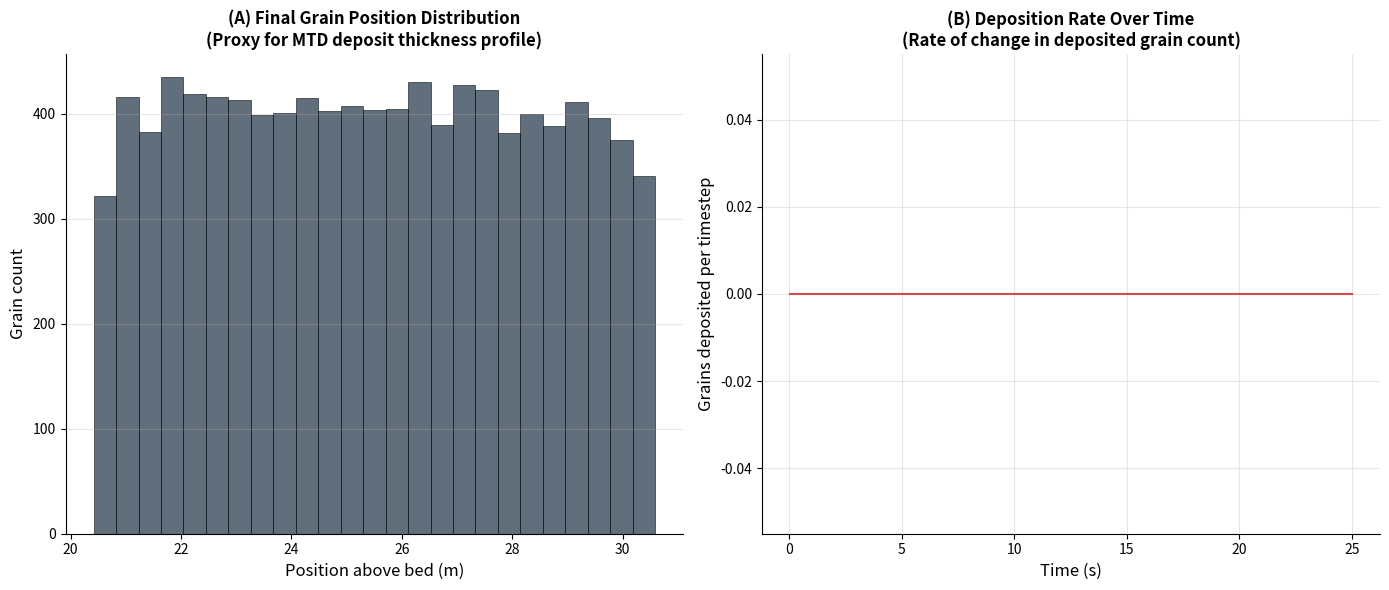

This figure's Python source:
"""
agents.py
=========
Agent-based sediment transport model for the Japan Trench frontal prism.

Simulates individual sediment grain trajectories during mass transport events
using a stochastic forcing framework consistent with the slope stability model
in slope/stability.py. Each grain is treated as an independent agent subject
to gravitational forcing, drag, and stochastic diffusion representing
turbulence and grain-grain interactions.

Physical basis:
  Grain motion follows a discretized Langevin equation:
    v(t+dt) = v(t) + (F - C_d * v^2) * dt + sigma * dW
    x(t+dt) = x(t) + v(t+dt) * dt
    x(t)    = max(x(t), 0)   [grains cannot penetrate the bed]

  where:
    F      = gravitational forcing (slope angle and pore pressure dependent)
    C_d    = drag coefficient (grain-size and shape dependent)
    sigma  = diffusion coefficient (turbulence intensity)
    dW     = Wiener increment (Gaussian random noise)

Connection to ProboSed pipeline:
  The SedimentAgentModel is designed to receive MTD boundary depths from
  JCORESMiner.score_to_mtd_catalog() (core_ml/labeler.py) as physical
  constraints on the transport domain. The clast distribution output
  (calculate_clast_distribution) provides a proxy for MTD thickness
  that can be compared directly against core observations.

Physical parameter context (IODP Expeditions 386 and 405):
  - Settling velocity w_s = 0.02 m/s corresponds to fine silt
    (Stokes settling for D50 ~20 microns in seawater at 2 degrees C)
  - Drag coefficient C_d = 0.5 is appropriate for natural irregular grains
    (Dietrich 1982; intermediate between sphere and angular clast)
  - Diffusion coefficient sigma = 0.01 reflects low-turbulence
    submarine mass transport conditions

Implementation note:
  All computations use pure NumPy. JAX is not required.
  The vectorized ensemble (N=10,000 grains) runs in under 10 seconds on CPU.
  This is consistent with the OU slope stability model in slope/stability.py
  which also uses pure NumPy for portability and reproducibility.

References:
  Dietrich, W.E. (1982). Settling velocity of natural particles.
    Water Resources Research, 18(6), 1615-1626.
  Malamud, B.D., et al. (2004). Landslide inventories and their statistical
    properties. Earth Surface Processes and Landforms, 29(6), 687-711.
"""

import numpy as np


# =============================================================================
# PHYSICAL CONSTANTS
# Defined at module level for transparency and easy adjustment.
# =============================================================================

# Default settling velocity (m/s)
# Stokes settling for fine silt (D50 ~20 microns) in seawater at 2 degrees C.
# Representative of the Japan Trench frontal prism hemipelagic sediment
# (siliceous mudstone, dominant lithology at Site C0019, Exp 405).
DEFAULT_SETTLING_VELOCITY = 0.02

# Default drag coefficient (dimensionless)
# Intermediate value for natural irregular grains (Dietrich 1982).
# Sphere = 0.47; angular clast = 0.8-1.0; rounded natural grain ~ 0.5.
DEFAULT_DRAG_COEFF = 0.5

# Default diffusion coefficient (m/s per sqrt(s))
# Represents turbulence intensity during submarine mass transport.
# Low value (0.01) reflects the low-Reynolds-number conditions of
# deep-water (>6000 m) mass transport events at the Japan Trench.
DEFAULT_DIFFUSION = 0.01

# Default timestep (s)
# Small enough to resolve grain-scale dynamics without numerical instability.
# Stability criterion: dt < 1 / (2 * C_d * v_max) ~ 0.05 s for v_max ~ 10 m/s.
DEFAULT_DT = 0.05


# =============================================================================
# SEDIMENT AGENT MODEL
# =============================================================================

class SedimentAgentModel:
    """
    Simulates individual sediment grain trajectories during mass transport events.

    Each grain is an independent agent subject to gravitational forcing, drag,
    and stochastic diffusion. The ensemble of N_agents grains is propagated
    simultaneously using vectorized NumPy operations.

    The grain motion equation is a discretized Langevin equation:
      v(t+dt) = v(t) + [F - C_d * v(t)^2 + sigma * N(0,1)] * dt
      x(t+dt) = x(t) + v(t+dt) * dt
      x(t)    = max(x(t), 0)   [reflective bed boundary]

    The drag term is quadratic in velocity, appropriate for grain Reynolds
    numbers Re > 1 (turbulent drag regime). For Re << 1 (Stokes regime),
    linear drag (-C_d * v) would be more appropriate; use the Stokes variant
    for very fine clay particles (D < 2 microns).

    Parameters
    ----------
    settling_velocity : float
        Grain settling velocity in m/s. Default 0.02 m/s (fine silt).
        Increase for coarser grains: sand D50=250 microns -> ~0.03 m/s.
    drag_coeff : float
        Drag coefficient C_d (dimensionless). Default 0.5 (natural grain).
    diffusion : float
        Stochastic diffusion coefficient sigma (m/s per sqrt(s)).
        Represents turbulence intensity. Default 0.01.
    dt : float
        Timestep in seconds. Default 0.05 s.
    """

    def __init__(
        self,
        settling_velocity = DEFAULT_SETTLING_VELOCITY,
        drag_coeff        = DEFAULT_DRAG_COEFF,
        diffusion         = DEFAULT_DIFFUSION,
        dt                = DEFAULT_DT,
    ):
        self.w_s   = settling_velocity   # grain settling velocity (m/s)
        self.C_d   = drag_coeff          # drag coefficient (dimensionless)
        self.sigma = diffusion           # diffusion coefficient (m/s per sqrt(s))
        self.dt    = dt                  # timestep (s)

    def move_agents(self, positions, velocities, forcing, rng):
        """
        Update grain positions and velocities by one timestep.

        Applies the discretized Langevin equation to all N_agents grains
        simultaneously using vectorized NumPy operations.

        The bed boundary condition is reflective: grains that would move
        below x=0 are placed at x=0 with their velocity zeroed. This
        represents deposition — grains that reach the bed are considered
        deposited and no longer actively transported.

        Parameters
        ----------
        positions  : np.ndarray, shape (N_agents,)
            Current grain positions (m above bed).
        velocities : np.ndarray, shape (N_agents,)
            Current grain velocities (m/s, positive = upslope).
        forcing    : float or np.ndarray
            Gravitational forcing term (m/s^2).
            Scalar applies the same forcing to all grains.
            Array allows spatially variable or grain-specific forcing.
        rng : np.random.Generator
            NumPy random generator instance (from np.random.default_rng()).
            Passed explicitly to ensure reproducibility.

        Returns
        -------
        new_positions  : np.ndarray, shape (N_agents,)
            Updated grain positions (m above bed), clipped to >= 0.
        new_velocities : np.ndarray, shape (N_agents,)
            Updated grain velocities (m/s). Zero where grain is deposited.
        """
        n_agents = positions.shape[0]   # number of grains in the ensemble

        # Stochastic diffusion term — Brownian motion representing turbulence
        # Scaled by sqrt(dt) per the Euler-Maruyama integration scheme
        diffusion = rng.standard_normal(n_agents) * self.sigma * np.sqrt(self.dt)

        # Acceleration: gravitational forcing minus quadratic drag
        # Quadratic drag is appropriate for Re > 1 (turbulent regime)
        # Sign convention: positive velocity is upslope, negative is downslope
        acceleration = forcing - (self.C_d * velocities ** 2 * np.sign(velocities))

        # Velocity update: Euler-Maruyama step
        new_velocities = velocities + (acceleration + diffusion / self.dt) * self.dt

        # Position update: explicit Euler step
        new_positions = positions + new_velocities * self.dt

        # Reflective bed boundary: grains below x=0 are deposited
        # Velocity is zeroed at deposition to prevent re-entrainment
        deposited      = new_positions <= 0
        new_positions  = np.maximum(new_positions, 0.0)
        new_velocities = np.where(deposited, 0.0, new_velocities)

        return new_positions, new_velocities

    def run(self, n_agents=10_000, n_steps=500, forcing=0.5, seed=42):
        """
        Run a complete ensemble simulation and return the full trajectory record.

        Initializes all grains at a random height above the bed with zero
        initial velocity, then propagates the ensemble for n_steps timesteps.

        Parameters
        ----------
        n_agents : int
            Number of independent grain agents. Default 10,000.
        n_steps : int
            Number of timesteps to simulate. Default 500.
        forcing : float
            Gravitational forcing magnitude (m/s^2).
            Physically: g * sin(slope_angle) * (1 - pore_pressure_ratio).
            Default 0.5 corresponds to a 5 degree slope with moderate
            pore pressure (lambda ~ 0.4), representative of the Japan
            Trench frontal prism slope geometry.
        seed : int
            Random seed for reproducibility. Default 42.

        Returns
        -------
        dict with keys:
            positions  : np.ndarray, shape (n_steps+1, n_agents)
                Full position trajectory for every grain.
            velocities : np.ndarray, shape (n_steps+1, n_agents)
                Full velocity trajectory for every grain.
            time       : np.ndarray, shape (n_steps+1,)
                Time axis in seconds.
            n_deposited: np.ndarray, shape (n_steps+1,)
                Number of deposited grains (x=0) at each timestep.
                Proxy for deposition rate — rate of change gives
                instantaneous deposition flux.
            final_positions : np.ndarray, shape (n_agents,)
                Final grain positions at end of simulation.
        """
        rng = np.random.default_rng(seed)   # reproducible random generator

        # Initialize grain positions: uniform random between 0 and 10 m above bed
        # Represents a freshly mobilized sediment cloud
        init_positions  = rng.uniform(0, 10, n_agents)
        init_velocities = np.zeros(n_agents)   # grains start at rest

        # Storage arrays for full trajectories
        positions  = np.zeros((n_steps + 1, n_agents))
        velocities = np.zeros((n_steps + 1, n_agents))

        positions[0]  = init_positions
        velocities[0] = init_velocities

        # Forward integration — time loop, grains are vectorized
        for t in range(n_steps):
            positions[t+1], velocities[t+1] = self.move_agents(
                positions[t], velocities[t], forcing, rng
            )

        # Time axis
        time = np.arange(n_steps + 1) * self.dt   # seconds

        # Deposition count: number of grains resting at x=0 at each timestep
        n_deposited = (positions == 0).sum(axis=1)

        return {
            'positions'      : positions,
            'velocities'     : velocities,
            'time'           : time,
            'n_deposited'    : n_deposited,
            'final_positions': positions[-1],
        }

    def summary(self, results):
        """
        Print a summary of ensemble simulation results.

        Reports key statistics from the final grain position distribution,
        including the fraction deposited and the mean transport distance.
        These metrics provide a proxy for MTD runout length and deposit
        thickness that can be compared against core observations.

        Parameters
        ----------
        results : dict
            Output of run().
        """
        final = results['final_positions']
        n_dep = (final == 0).sum()
        n_tot = len(final)

        print("--- Agent Transport Ensemble Summary ---")
        print(f"  Total grains:           {n_tot:,}")
        print(f"  Deposited (x=0):        {n_dep:,}  ({100*n_dep/n_tot:.1f}%)")
        print(f"  Still in transport:     {n_tot - n_dep:,}  ({100*(n_tot-n_dep)/n_tot:.1f}%)")
        print(f"  Mean final position:    {final.mean():.3f} m above bed")
        print(f"  Max final position:     {final.max():.3f} m above bed")
        print(f"  Std final position:     {final.std():.3f} m")
        print(f"  Simulation duration:    {results['time'][-1]:.1f} s")
        print(f"  Timestep:               {self.dt} s")
        print(f"  Settling velocity:      {self.w_s} m/s")
        print(f"  Drag coefficient:       {self.C_d}")


# =============================================================================
# CLAST DISTRIBUTION ANALYSIS
# =============================================================================

def calculate_clast_distribution(positions, bins=20, range_m=None):
    """
    Compute the spatial distribution of grain positions across the ensemble.

    The histogram of final grain positions is a proxy for the thickness
    profile of the resulting MTD deposit. Grains concentrated near x=0
    represent the basal deposit; grains at higher elevations represent
    suspended or still-mobile material.

    This distribution can be compared against grain-size or clast-count
    profiles from IODP core descriptions to evaluate whether the modeled
    transport physics is consistent with observed deposit structure.

    Parameters
    ----------
    positions : np.ndarray
        Grain positions in meters above bed.
        Typically the final_positions output from SedimentAgentModel.run().
    bins : int
        Number of histogram bins. Default 20.
    range_m : tuple or None
        (min, max) range in meters for the histogram.
        If None, uses the full range of the position array.

    Returns
    -------
    counts : np.ndarray, shape (bins,)
        Number of grains in each position bin.
    bin_edges : np.ndarray, shape (bins+1,)
        Bin edge positions in meters.
    bin_centers : np.ndarray, shape (bins,)
        Bin center positions in meters (use for plotting).
    """
    if range_m is None:
        range_m = (float(positions.min()), float(positions.max()) + 1e-6)

    counts, bin_edges = np.histogram(positions, bins=bins, range=range_m)
    bin_centers       = (bin_edges[:-1] + bin_edges[1:]) / 2

    return counts, bin_edges, bin_centers


def forcing_from_slope(slope_angle_deg, pore_pressure_ratio=0.0,
                       g=9.81, rho_sed=1800, rho_water=1025):
    """
    Compute gravitational forcing from physical slope parameters.

    Converts a slope angle and pore pressure ratio to the effective
    gravitational forcing term used in SedimentAgentModel.move_agents().

    The effective forcing accounts for the reduction in normal stress
    (and hence friction) due to pore pressure:
      F = g' * sin(theta) * (1 - lambda)
    where:
      g'     = (rho_sed - rho_water) / rho_sed * g  (buoyant gravity)
      theta  = slope angle
      lambda = pore_pressure_ratio (0 = hydrostatic, 1 = lithostatic)

    Parameters
    ----------
    slope_angle_deg : float
        Slope angle in degrees. Japan Trench frontal prism: ~5-15 degrees.
    pore_pressure_ratio : float
        Lambda = pore pressure / lithostatic pressure.
        0.0 = hydrostatic (stable), 0.4 = moderate overpressure,
        1.0 = lithostatic (fully fluidized, always fails).
    g : float
        Gravitational acceleration (m/s^2). Default 9.81.
    rho_sed : float
        Bulk sediment density (kg/m^3). Default 1800 for water-saturated
        siliceous mudstone (MAD data, Exp 405 C0019).
    rho_water : float
        Seawater density (kg/m^3). Default 1025 at 6000 m depth.

    Returns
    -------
    forcing : float
        Effective gravitational forcing in m/s^2 for use in move_agents().
    """
    # buoyant gravitational acceleration
    g_prime = g * (rho_sed - rho_water) / rho_sed

    # slope angle in radians
    theta   = np.radians(slope_angle_deg)

    # effective forcing with pore pressure reduction
    forcing = g_prime * np.sin(theta) * (1.0 - pore_pressure_ratio)

    return forcing


# =============================================================================
# MAIN — DEMONSTRATION RUN
# =============================================================================

if __name__ == '__main__':

    import matplotlib
    matplotlib.use('Agg')   # non-interactive backend
    import matplotlib.pyplot as plt

    print("=== ProboSed Agent Transport Model ===")
    print("Site C0019J, Japan Trench frontal prism\n")

    # Compute physically motivated forcing from slope parameters
    # Japan Trench frontal prism: ~8 degree slope, moderate pore pressure
    forcing = forcing_from_slope(
        slope_angle_deg    = 8.0,   # degrees — frontal prism slope geometry
        pore_pressure_ratio= 0.35,  # moderate overpressure
    )
    print(f"Gravitational forcing (8 deg slope, lambda=0.35): {forcing:.4f} m/s^2")

    # Initialize model with Japan Trench frontal prism parameters
    model = SedimentAgentModel(
        settling_velocity = 0.02,   # fine silt, D50 ~20 microns
        drag_coeff        = 0.5,    # natural irregular grains
        diffusion         = 0.01,   # low-turbulence deep-water conditions
        dt                = 0.05,   # timestep (s)
    )

    # Run ensemble
    print("Running grain transport ensemble (N=10,000, 500 steps)...")
    results = model.run(
        n_agents = 10_000,
        n_steps  = 500,
        forcing  = forcing,
        seed     = 42,
    )
    model.summary(results)

    # Compute clast distribution
    counts, edges, centers = calculate_clast_distribution(
        results['final_positions'], bins=25
    )

    # ── Figure 1: Final grain position distribution ────────────────────────
    fig, axes = plt.subplots(1, 2, figsize=(14, 6))
    fig.patch.set_facecolor('white')

    # Panel A: clast distribution histogram
    axes[0].set_facecolor('white')
    axes[0].bar(centers, counts, width=(centers[1]-centers[0]),
                color='#2c3e50', alpha=0.75, edgecolor='k', lw=0.5)
    axes[0].set_xlabel('Position above bed (m)', fontsize=12)
    axes[0].set_ylabel('Grain count', fontsize=12)
    axes[0].set_title(
        '(A) Final Grain Position Distribution\n'
        '(Proxy for MTD deposit thickness profile)',
        fontsize=12, fontweight='bold'
    )
    axes[0].grid(axis='y', alpha=0.3)
    axes[0].spines['top'].set_visible(False)
    axes[0].spines['right'].set_visible(False)

    # Panel B: deposition rate over time
    axes[1].set_facecolor('white')
    deposition_rate = np.diff(results['n_deposited'])   # grains deposited per step
    axes[1].plot(results['time'][1:], deposition_rate,
                 color='#cc2222', lw=1.5, alpha=0.8)
    axes[1].set_xlabel('Time (s)', fontsize=12)
    axes[1].set_ylabel('Grains deposited per timestep', fontsize=12)
    axes[1].set_title(
        '(B) Deposition Rate Over Time\n'
        '(Rate of change in deposited grain count)',
        fontsize=12, fontweight='bold'
    )
    axes[1].grid(alpha=0.3)
    axes[1].spines['top'].set_visible(False)
    axes[1].spines['right'].set_visible(False)

    plt.tight_layout()
    plt.savefig('transport_summary.png', dpi=180, bbox_inches='tight',
                facecolor='white')
    plt.close()
    print("\nSaved: transport_summary.png")

    # ── Sensitivity to slope angle and pore pressure ───────────────────────
    print("\nSensitivity: fraction deposited vs slope angle and pore pressure")
    print(f"{'Slope (deg)':<14} {'Lambda':<10} {'Forcing':<12} {'Deposited %'}")
    print("-" * 50)

    for angle in [5.0, 8.0, 12.0, 15.0]:
        for lam in [0.0, 0.35, 0.6]:
            f = forcing_from_slope(angle, lam)
            r = model.run(n_agents=2000, n_steps=500, forcing=f, seed=42)
            pct_dep = 100 * (r['final_positions'] == 0).mean()
            print(f"{angle:<14.1f} {lam:<10.2f} {f:<12.4f} {pct_dep:.1f}%")
